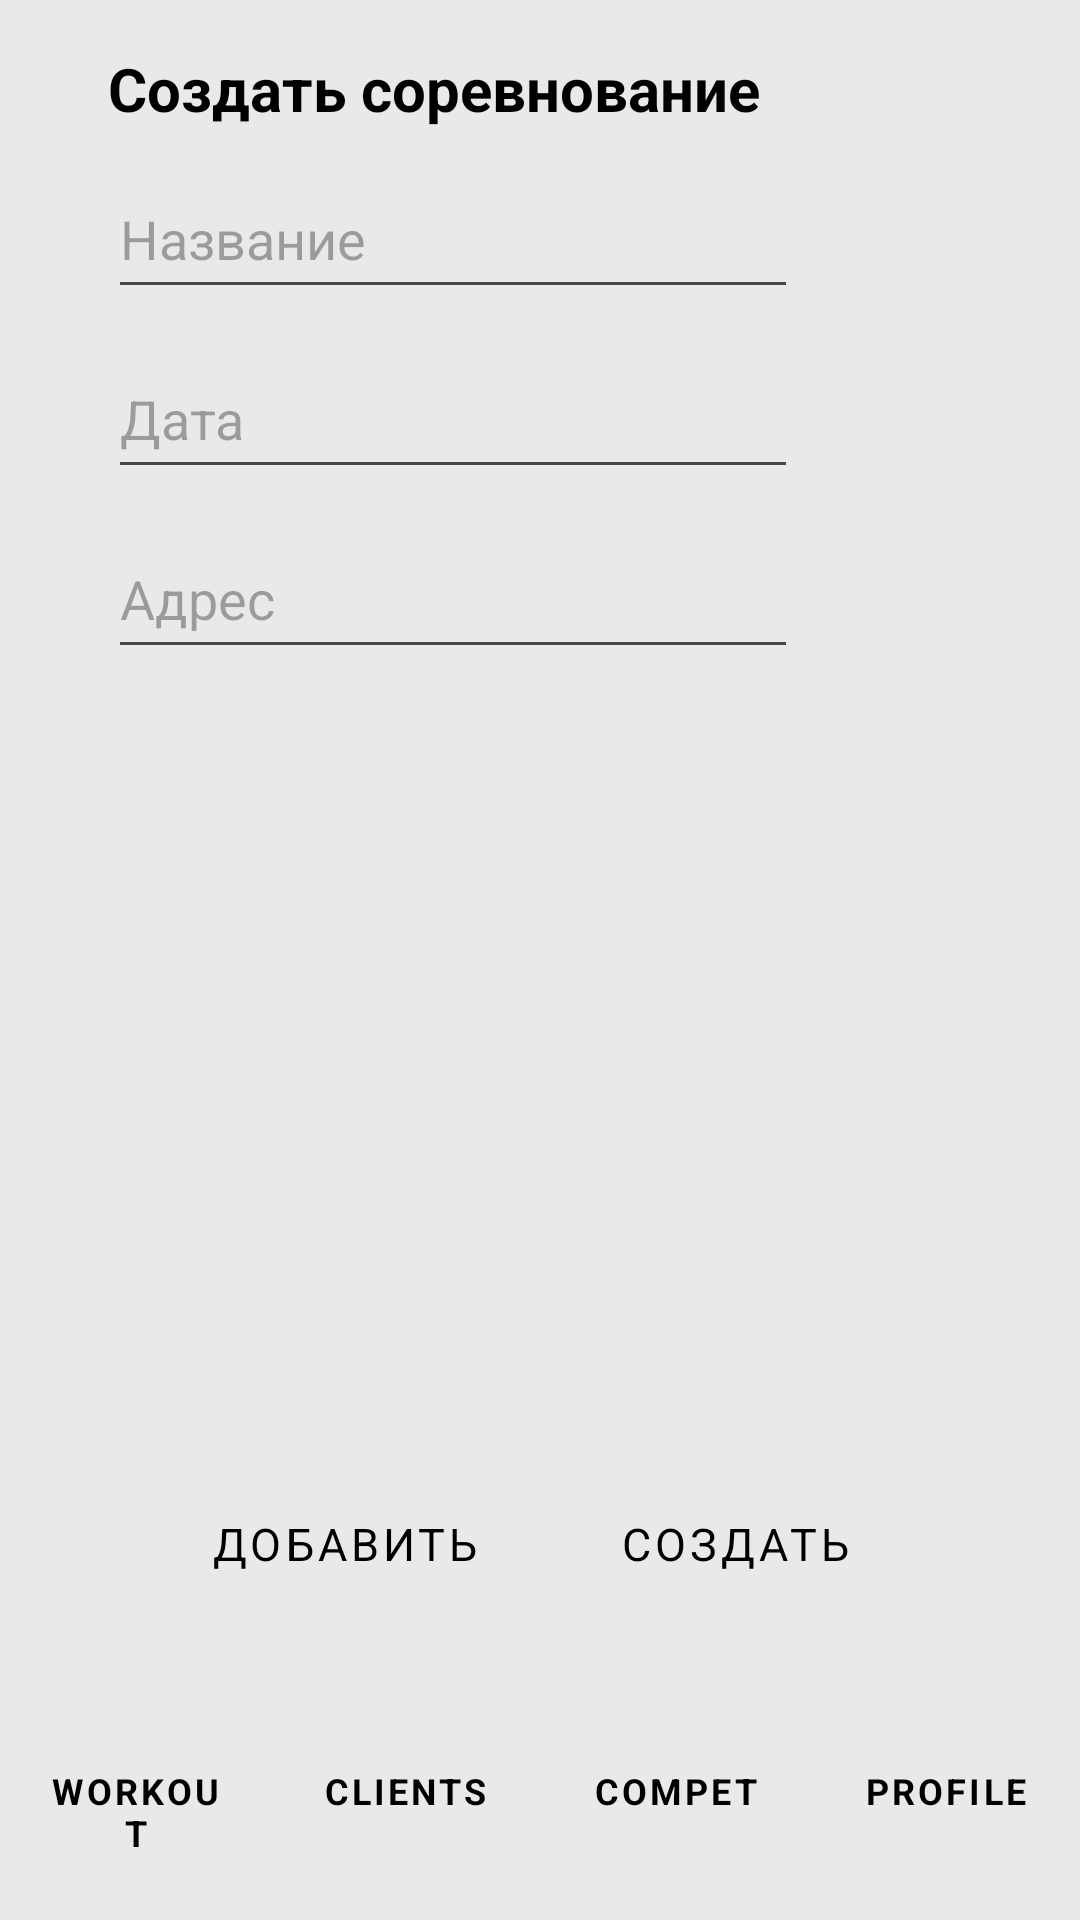

The Android layout XML behind this screen, and the referenced resources:
<!-- AndroidManifest.xml: application theme Theme.MyApplication -->
<!-- res/layout/activity_create_competition.xml -->
<?xml version="1.0" encoding="utf-8"?>
<androidx.constraintlayout.widget.ConstraintLayout xmlns:android="http://schemas.android.com/apk/res/android"
    xmlns:app="http://schemas.android.com/apk/res-auto"
    xmlns:tools="http://schemas.android.com/tools"
    android:id="@+id/main"
    android:layout_width="match_parent"
    android:layout_height="match_parent"
    android:background="@color/MainPage"
    android:onClick="ProfileBtnClick"
    tools:context=".CreateCompetition">

    <LinearLayout
        android:id="@+id/linearLayout5"
        android:layout_width="match_parent"
        android:layout_height="86dp"
        android:orientation="horizontal"
        app:layout_constraintBottom_toBottomOf="parent"
        app:layout_constraintEnd_toEndOf="parent"
        app:layout_constraintHorizontal_bias="0.0"
        app:layout_constraintStart_toStartOf="parent">

        <Button
            android:id="@+id/button6"
            style="@style/MenuButtons"
            android:layout_weight="1"
            android:onClick="WorkoutBtnClick"
            android:text="@string/WORKOUT" />

        <Button
            android:id="@+id/button5"
            style="@style/MenuButtons"
            android:layout_weight="1"
            android:onClick="ClientsBtnClick"
            android:text="@string/CLIENT" />

        <Button
            android:id="@+id/button4"
            style="@style/MenuButtons"
            android:layout_weight="1"
            android:onClick="CompetBtnClick"
            android:text="@string/COMPETITION" />

        <Button
            android:id="@+id/button3"
            style="@style/MenuButtons"
            android:layout_weight="1"
            android:onClick="ProfileBtnClick"
            android:text="@string/PROFILE" />

    </LinearLayout>

    <Button
        android:id="@+id/button13"
        style="@style/SmallGreenButtonStyle"
        android:layout_marginEnd="40dp"
        android:layout_marginBottom="10dp"
        android:text="@string/Create"
        app:layout_constraintBottom_toTopOf="@+id/linearLayout5"
        app:layout_constraintEnd_toEndOf="parent" />

    <Button
        android:id="@+id/button14"
        style="@style/SmallGreenButtonStyle"
        android:layout_marginStart="40dp"
        android:layout_marginBottom="10dp"
        android:onClick="AddClientToCompetition"
        android:text="@string/ADD"
        app:layout_constraintBottom_toTopOf="@+id/linearLayout5"
        app:layout_constraintStart_toStartOf="parent" />

    <TextView
        android:id="@+id/textView8"
        style="@style/Headliners"
        android:layout_width="wrap_content"
        android:layout_height="wrap_content"
        android:layout_marginStart="36dp"
        android:layout_marginTop="16dp"
        android:text="@string/Create_Competition"
        app:layout_constraintStart_toStartOf="parent"
        app:layout_constraintTop_toTopOf="parent" />

    <EditText
        android:id="@+id/editTextNameCompetition"
        android:layout_width="230dp"
        android:layout_height="50dp"
        android:layout_marginStart="36dp"
        android:layout_marginTop="10dp"
        android:ems="10"
        android:hint="Название"
        android:inputType="text"
        app:layout_constraintStart_toStartOf="parent"
        app:layout_constraintTop_toBottomOf="@+id/textView8" />

    <EditText
        android:id="@+id/editTextDate"
        android:layout_width="230dp"
        android:layout_height="50dp"
        android:layout_marginStart="36dp"
        android:layout_marginTop="10dp"
        android:ems="10"
        android:hint="Дата"
        android:inputType="date"
        app:layout_constraintStart_toStartOf="parent"
        app:layout_constraintTop_toBottomOf="@+id/editTextNameCompetition" />

    <EditText
        android:id="@+id/editTextAddress"
        android:layout_width="230dp"
        android:layout_height="50dp"
        android:layout_marginStart="36dp"
        android:layout_marginTop="10dp"
        android:ems="10"
        android:hint="Адрес"
        android:inputType="text"
        app:layout_constraintStart_toStartOf="parent"
        app:layout_constraintTop_toBottomOf="@+id/editTextDate" />

    <androidx.recyclerview.widget.RecyclerView
        android:id="@+id/CreateCompetitionList"
        android:layout_width="409dp"
        android:layout_height="351dp"
        android:layout_marginTop="10dp"
        android:layout_marginBottom="10dp"
        app:layout_constraintBottom_toTopOf="@+id/button13"
        app:layout_constraintEnd_toEndOf="parent"
        app:layout_constraintHorizontal_bias="0.0"
        app:layout_constraintStart_toStartOf="parent"
        app:layout_constraintTop_toBottomOf="@+id/editTextAddress"
        app:layout_constraintVertical_bias="0.571"
        tools:listitem="@layout/list_create_competition" />

</androidx.constraintlayout.widget.ConstraintLayout>
<!-- res/layout/list_create_competition.xml (included above) -->
<?xml version="1.0" encoding="utf-8"?>
<androidx.constraintlayout.widget.ConstraintLayout xmlns:android="http://schemas.android.com/apk/res/android"
    xmlns:app="http://schemas.android.com/apk/res-auto"
    xmlns:tools="http://schemas.android.com/tools"
    android:layout_width="match_parent"
    android:layout_height="wrap_content"
    android:layout_marginEnd="15dp"
    android:padding="20dp">

    <TextView
        android:id="@+id/NewCompetClientName"
        android:layout_width="wrap_content"
        android:layout_height="wrap_content"
        android:layout_marginStart="20dp"
        android:textSize="16sp"
        app:layout_constraintBottom_toBottomOf="parent"
        app:layout_constraintStart_toStartOf="parent"
        app:layout_constraintTop_toTopOf="parent" />

    <TextView
        android:id="@+id/NewCompetClienSName"
        android:layout_width="wrap_content"
        android:layout_height="wrap_content"
        android:layout_marginEnd="20dp"
        android:textSize="16sp"
        app:layout_constraintBottom_toBottomOf="parent"
        app:layout_constraintEnd_toEndOf="parent"
        app:layout_constraintStart_toEndOf="@+id/NewCompetClientName"
        app:layout_constraintTop_toTopOf="parent" />

</androidx.constraintlayout.widget.ConstraintLayout>
<!-- resources referenced by this layout -->
<resources>
  <color name="MainPage">#E9E9E9</color>
  <string name="ADD">Добавить</string>
  <string name="CLIENT">CLIENTS</string>
  <string name="COMPETITION">COMPET</string>
  <string name="Create">Создать</string>
  <string name="Create_Competition">Создать соревнование</string>
  <string name="PROFILE">PROFILE</string>
  <string name="WORKOUT">WORKOUT</string>
  <style name="Headliners" parent="Widget.AppCompat.TextView">
          <item name="android:textColor">@color/black</item>
          <item name="android:textSize">20sp</item>
          <item name="android:textStyle">bold</item>
          <item name="fontFamily">montserrat_alternates_thin</item>
      </style>
  <style name="MenuButtons" parent="Widget.MaterialComponents.Button">
          <item name="android:layout_width">99dp</item>
          <item name="android:layout_height">86dp</item>
          <item name="backgroundTint">@color/white</item>
          <item name="android:textColor">@color/black</item>
          <item name="android:textSize">12sp</item>
          <item name="android:textStyle">bold</item>
          <item name="fontFamily">montserrat_alternates_thin</item>
          <item name="android:outlineProvider">none</item>
      </style>
  <style name="SmallGreenButtonStyle" parent="Widget.MaterialComponents.Button">
          <item name="android:layout_width">150dp</item>
          <item name="android:layout_height">59dp</item>
          <item name="android:textColor">@color/black</item>
          <item name="android:textSize">15sp</item>textStyle
          <item name="backgroundTint">@color/Green</item>
          <item name="cornerRadius">20dp</item>
          <item name="fontFamily">montserrat_alternates_thin</item>
          <item name="android:outlineProvider">none</item>
      </style>
  <style name="Theme.MyApplication" parent="Base.Theme.MyApplication" />
  <color name="black">#FF000000</color>
  <color name="white">#FFFFFFFF</color>
  <color name="Green">#69D458</color>
  <style name="Base.Theme.MyApplication" parent="Theme.Material3.DayNight.NoActionBar">
          
          
      </style>
</resources>
